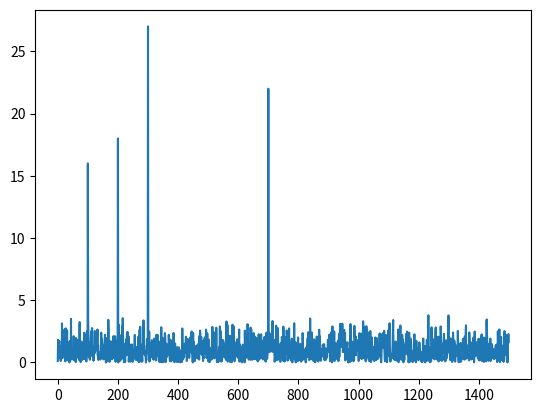
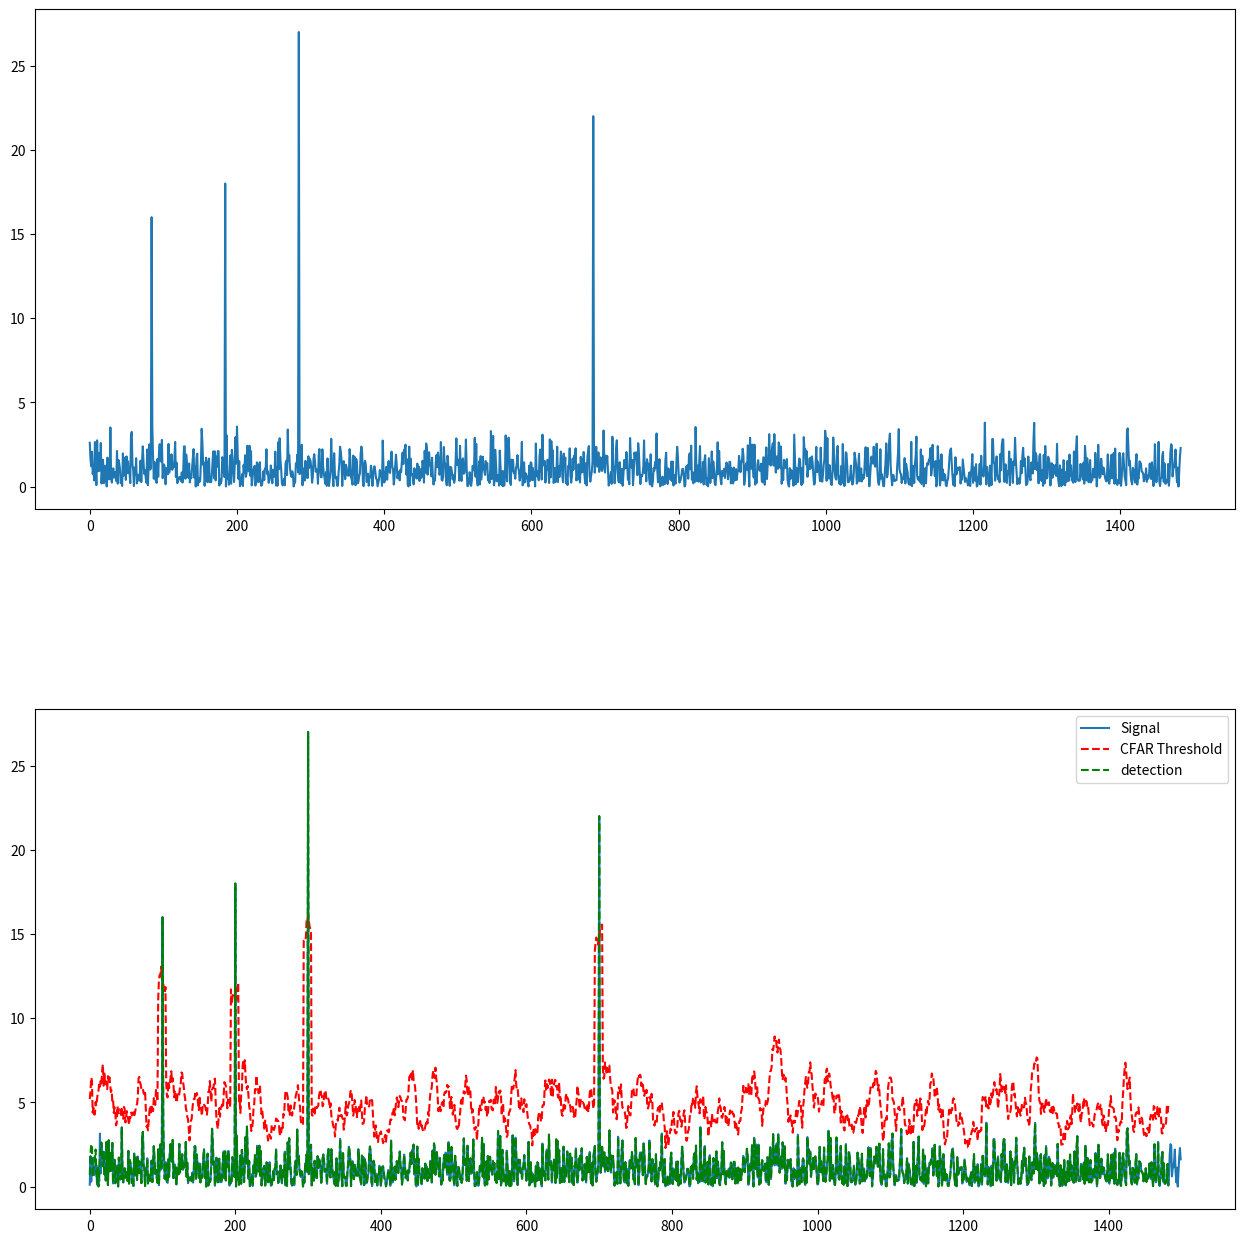

Recreate these plots in Python, in order.
# #### 1D Constant False Alarm Rate

import numpy as np 
import matplotlib.pyplot as plt

Fs = 1000 # sampling frequency
T = 1 / Fs # sampling period
L = 1500 # length of signal (1500 ms)
t = np.arange(0, L) * T # time vector

# Form a signal containing a 77 Hz sinusoid of amplitude 0.7 
# and a 43Hz sinusoid of amplitude 2.
S = 0.7*np.sin(2*np.pi*50*t) + np.sin(2*np.pi*120*t)

# Corrupt the signal with noise
X = S + np.random.normal(0,1,len(S))

X_cfar = abs(X)

# Simulating Targets location. 
# Assigning bin 100, 200, 300, and 700 as Targets
# with the amplitudes of 16, 18, 27, 22.
X_cfar[[100, 200, 300, 700]] = [16, 18, 27, 22]

plt.plot(X_cfar)
plt.show()

# number of training cells
T=12
# number of guard cells
G=4
# number of data points (same as length of signal, L)
Ns = 1500
# offset (adding room above noise threshold for desired SNR)
offset=5
# initialize an empty list to hold threshold values
threshold_cfar = []
# initiaize an empty list to hold signal after thresholding
signal_cfar = [] 

# slide window across the signal length
for i in range(Ns-(G+T+1)):
    # TODO: Determine the noise threshold by measuring 
    # it within the training cells
    noise_level = sum(X_cfar[i:i+T-1])
    # TODO: scale the noise_level by appropriate offset value and take
    # average over T training cells
    threshold = (noise_level/T)*offset
    # Add threshold value to the threshold_cfar vector
    threshold_cfar.append(threshold)
    # TODO: Measure the signal within the CUT
    signal = X_cfar[i+T+G]
    # add signal value to the signal_cfar vector
    signal_cfar.append(signal)

fig, axs = plt.subplots(2, figsize=(15,15))

plt.subplots_adjust(left=0.1, 
                    bottom=0.1,  
                    right=0.9,  
                    top=0.9,  
                    wspace=0.4,  
                    hspace=0.4) 

# plot the filtered signal
axs[0].plot(signal_cfar)

# plot the original signal, threshold signal and filtered signal
# within the same figure
axs[1].plot(X_cfar)
plt.plot(np.roll(threshold_cfar, G), 'r--')
plt.plot(np.roll(signal_cfar, (T+G)), 'g--')
plt.legend(['Signal', 'CFAR Threshold', 'detection'])
plt.savefig("1D_CFAR", dpi=300)
plt.show()

